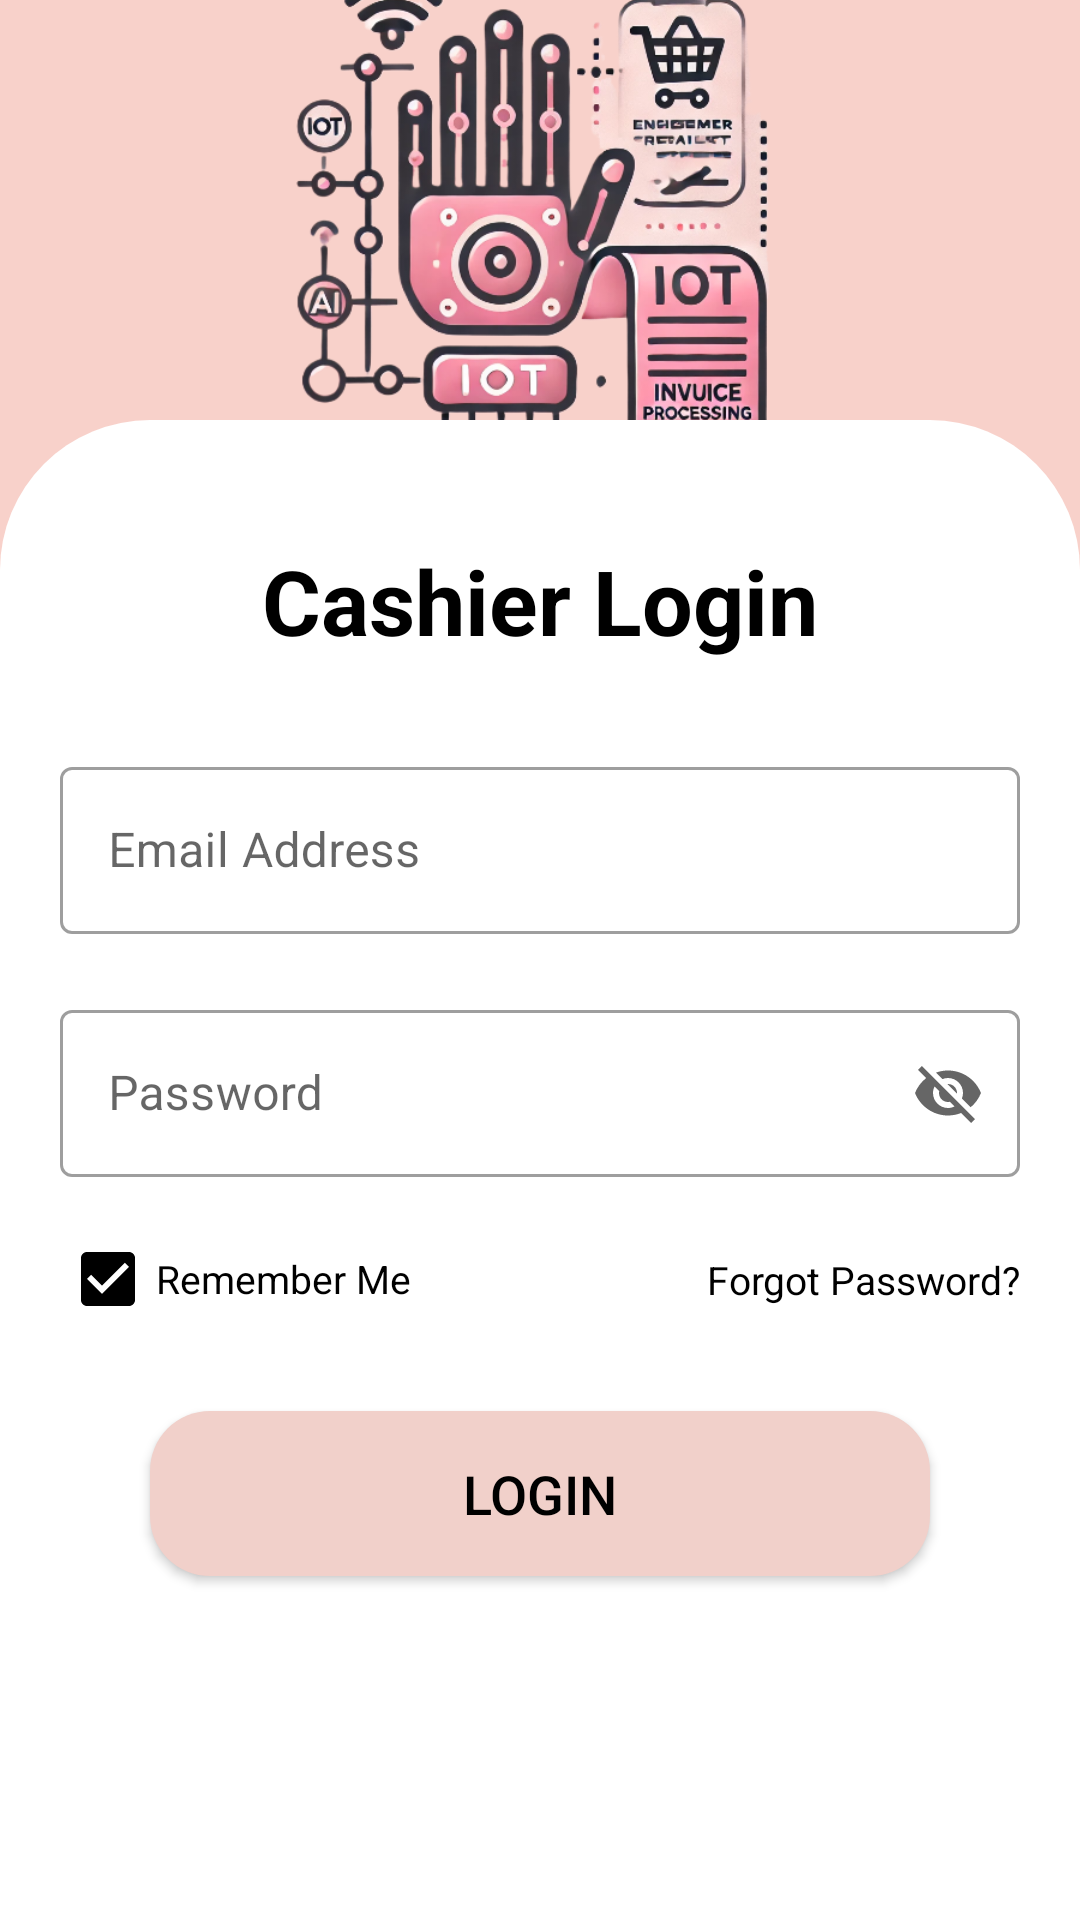

Write the Android layout XML for this screen, with the resource values it uses.
<!-- AndroidManifest.xml: application theme Theme.InvoGlovist -->
<!-- res/layout/activity_cashier_login.xml -->
<?xml version="1.0" encoding="utf-8"?>
<androidx.constraintlayout.widget.ConstraintLayout xmlns:android="http://schemas.android.com/apk/res/android"
    xmlns:app="http://schemas.android.com/apk/res-auto"
    xmlns:tools="http://schemas.android.com/tools"
    android:id="@+id/main"
    android:layout_width="match_parent"
    android:layout_height="match_parent"
    tools:context=".CashierLoginActivity"
    android:background="#F8D1CA">

    <ImageView
        android:id="@+id/img_logo"
        android:layout_width="200dp"
        android:layout_height="200dp"
        android:layout_marginTop="20dp"
        android:src="@drawable/main_logo_transparent"
        app:layout_constraintBottom_toTopOf="@+id/linearLayout"
        app:layout_constraintEnd_toEndOf="parent"
        app:layout_constraintStart_toStartOf="parent"
        app:layout_constraintTop_toTopOf="parent"
        tools:ignore="ContentDescription" />

    <LinearLayout
        android:id="@+id/linearLayout"
        android:layout_width="match_parent"
        android:layout_height="500dp"
        android:layout_alignParentBottom="true"
        android:background="@drawable/bottom_background"
        android:orientation="vertical"
        app:layout_constraintBottom_toBottomOf="parent"
        app:layout_constraintEnd_toEndOf="parent"
        app:layout_constraintStart_toStartOf="parent">

        <TextView
            android:layout_width="match_parent"
            android:layout_height="wrap_content"
            android:text="Cashier Login"
            android:gravity="center"
            android:textColor="@color/black"
            android:textSize="30sp"
            android:textStyle="bold"
            android:layout_marginTop="40dp"
            android:layout_marginStart="20dp"
            android:layout_marginEnd="20dp"/>

        <com.google.android.material.textfield.TextInputLayout
            android:id="@+id/email_text_input_layout"
            style="@style/Widget.MaterialComponents.TextInputLayout.OutlinedBox"
            android:layout_width="match_parent"
            android:layout_height="wrap_content"
            android:layout_marginStart="20dp"
            android:layout_marginTop="30dp"
            android:layout_marginEnd="20dp"
            android:hint="Email Address">

            <com.google.android.material.textfield.TextInputEditText
                android:id="@+id/email"
                android:layout_width="match_parent"
                android:layout_height="wrap_content"
                android:textColor="@color/black" />
        </com.google.android.material.textfield.TextInputLayout>

        <com.google.android.material.textfield.TextInputLayout
            android:id="@+id/password_text_input_layout"
            style="@style/Widget.MaterialComponents.TextInputLayout.OutlinedBox"
            android:layout_width="match_parent"
            android:layout_height="wrap_content"
            android:layout_marginStart="20dp"
            android:layout_marginTop="20dp"
            android:layout_marginEnd="20dp"
            android:hint="Password"
            app:endIconMode="password_toggle">

            <com.google.android.material.textfield.TextInputEditText
                android:id="@+id/password"
                android:layout_width="match_parent"
                android:layout_height="wrap_content"
                android:textColor="@color/black" />

        </com.google.android.material.textfield.TextInputLayout>

        <androidx.constraintlayout.widget.ConstraintLayout
            android:layout_width="match_parent"
            android:layout_height="wrap_content"
            android:layout_marginStart="20dp"
            android:layout_marginTop="10dp"
            android:layout_marginEnd="20dp">

            <CheckBox
                android:id="@+id/remember_me_checkbox"
                android:layout_width="wrap_content"
                android:layout_height="wrap_content"
                android:buttonTint="@color/black"
                android:checked="true"
                android:text="Remember Me"
                android:textColor="@color/black"
                android:textSize="13sp"
                app:layout_constraintBottom_toBottomOf="parent"
                app:layout_constraintStart_toStartOf="parent"
                app:layout_constraintTop_toTopOf="parent" />

            <TextView
                android:id="@+id/forgot_password_bttn"
                android:layout_width="wrap_content"
                android:layout_height="wrap_content"
                android:text="Forgot Password?"
                android:textColor="@color/black"
                android:textSize="13sp"
                app:layout_constraintBottom_toBottomOf="parent"
                app:layout_constraintEnd_toEndOf="parent"
                app:layout_constraintTop_toTopOf="parent" />

        </androidx.constraintlayout.widget.ConstraintLayout>

        <androidx.appcompat.widget.AppCompatButton
            android:id="@+id/login_bttn"
            android:layout_width="match_parent"
            android:layout_height="55dp"
            android:layout_marginStart="50dp"
            android:layout_marginTop="20dp"
            android:layout_marginEnd="50dp"
            android:background="@drawable/button_ripple_effect_2"
            android:text="Login"
            android:textAllCaps="true"
            android:textColor="@color/black"
            android:textSize="18sp" />

    

    </LinearLayout>

    <ProgressBar
        android:id="@+id/ProgressBar"
        android:layout_width="wrap_content"
        android:layout_height="wrap_content"
        android:layout_centerInParent="true"
        android:indeterminateTint="#EFCFC9"
        app:layout_constraintTop_toTopOf="parent"
        app:layout_constraintBottom_toBottomOf="parent"
        app:layout_constraintStart_toStartOf="parent"
        app:layout_constraintEnd_toEndOf="parent"
        android:visibility="gone"/>

</androidx.constraintlayout.widget.ConstraintLayout>
<!-- resources referenced by this layout -->
<resources>
  <!-- drawable bottom_background (drawable) -->
  <?xml version="1.0" encoding="utf-8"?>
  <shape android:shape="rectangle" xmlns:android="http://schemas.android.com/apk/res/android">
      <solid
          android:color="#ffffff" />
      <corners
          android:topLeftRadius="50dp"
          android:topRightRadius="50dp"/>
  </shape>
  <!-- drawable button_ripple_effect_2 (drawable) -->
  <?xml version="1.0" encoding="utf-8"?>
  <ripple xmlns:android="http://schemas.android.com/apk/res/android"
      android:color="#FFFFFF">
  
      <item >
          <shape android:shape="rectangle">
              <solid android:color="#F1D0CA"/>
              <corners android:radius="20dp"/>
          </shape>
      </item>
  </ripple>
  <!-- drawable main_logo_transparent: png bitmap (drawable, 268303 bytes) -->
  <style name="Theme.InvoGlovist" parent="Base.Theme.InvoGlovist" />
  <style name="Base.Theme.InvoGlovist" parent="Theme.MaterialComponents.Light.NoActionBar">
          
          <item name="colorPrimary">@color/black</item>
      </style>
  <!-- not gathered from this repository: default colours our renderer supplied (Android Studio template values) -->
  <color name="black">#FF000000</color>
</resources>
